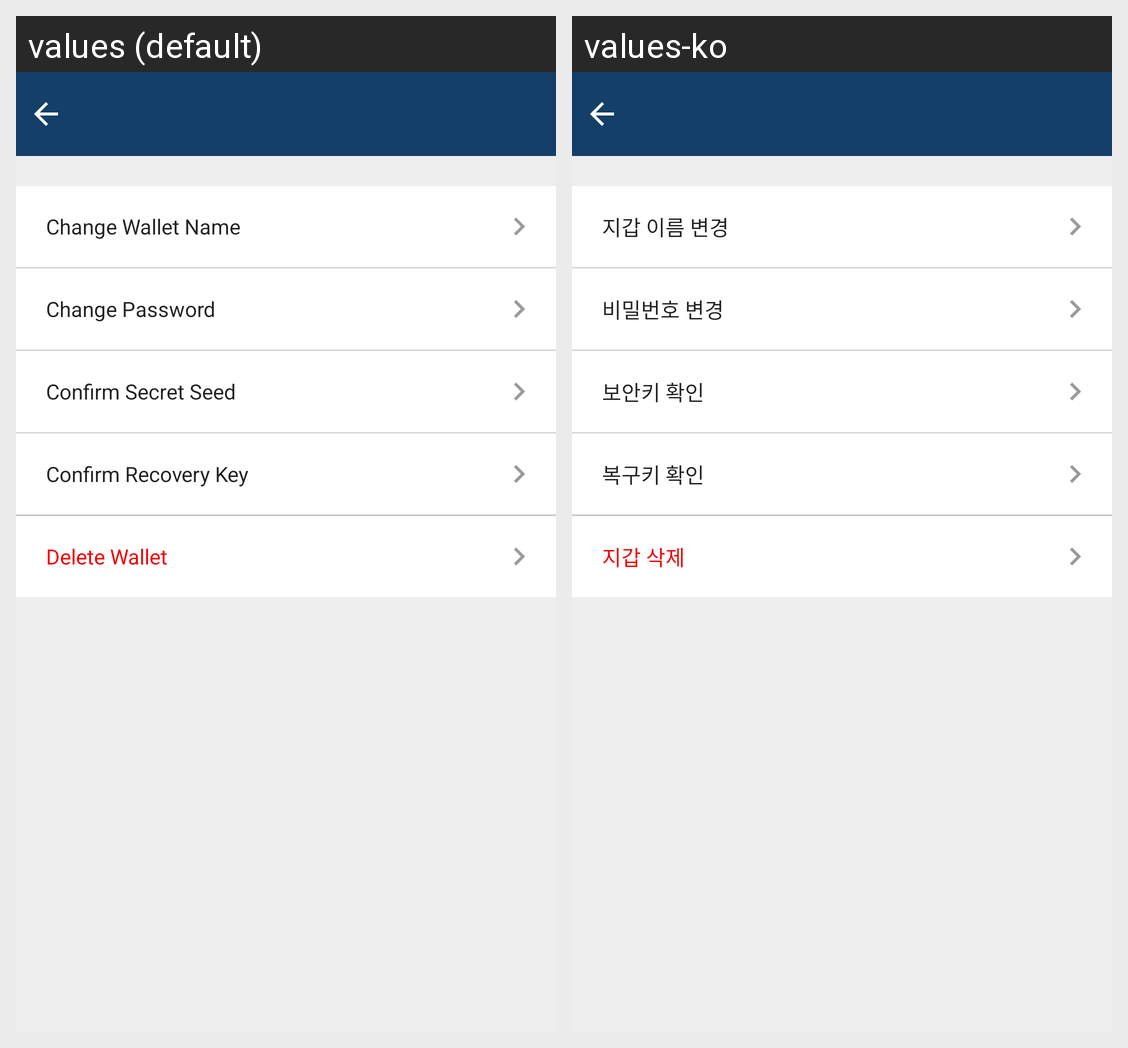

This grid shows one Android layout under two languages. Give, for every string resource on the screen, its name, the default text and each shown locale's text.
Android screen res/layout/activity_edit_wallet.xml rendered under 2 locales, left to right: values (default), values-ko. Device: Nexus 5 (rendered at 1080×1920; each locale shown at half size, 540×960, under a caption strip naming it); theme AppTheme.NoActionBar.
Strings drawn on this screen, with the default value and each locale's value (text and hints the layout hard-codes, and strings that could not be matched under every locale, appear in the picture but are not listed):

change_wallet_name
  values: Change Wallet Name
  values-ko: 지갑 이름 변경

change_wallet_pw
  values: Change Password
  values-ko: 비밀번호 변경

check_seed
  values: Confirm Secret Seed
  values-ko: 보안키 확인

check_rckey
  values: Confirm Recovery Key
  values-ko: 복구키 확인

delete_wallet
  values: Delete Wallet
  values-ko: 지갑 삭제
